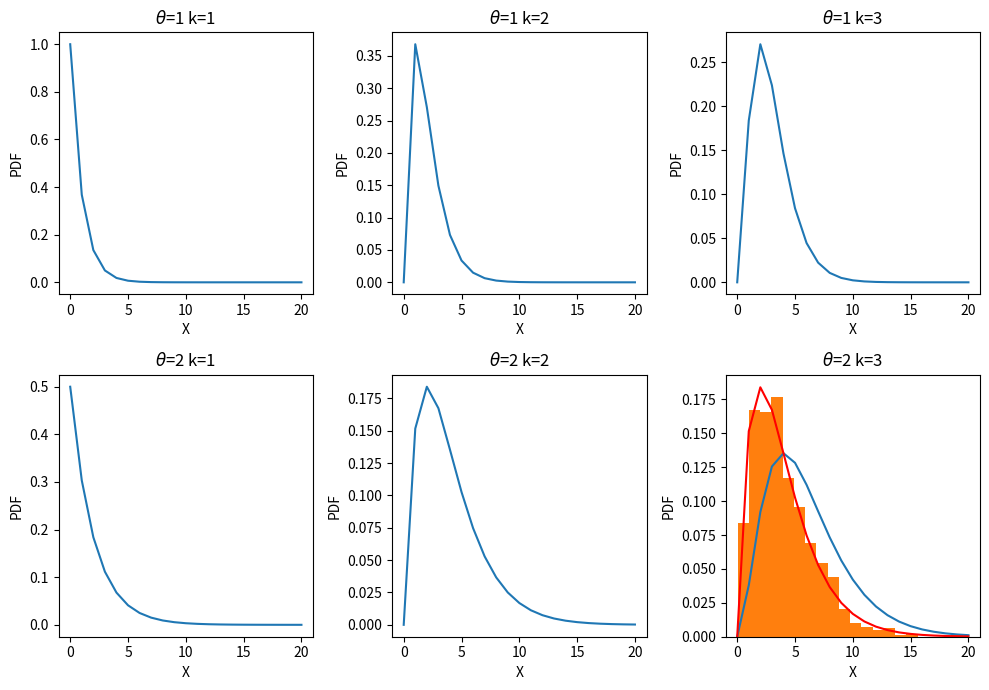

Generate this figure with matplotlib:
import numpy as np
import matplotlib.pyplot as plt
import seaborn as sns
import math

k = [1,2,3]

theta = [1,2]

X = np.linspace(0,20,21)

f = []

for j in range(len(theta)):
    for i in range(len(k)):
        f_tmp = ((X**(k[i]-1.0))*np.exp(-1.0*X/theta[j]))/((theta[j]**k[i])*math.gamma(k[i]))
        f.append(f_tmp)

fig,ax = plt.subplots(2,3,figsize=(10,7))

pos = 0
for j in range(len(theta)):
    for i in range(len(k)):
        ax[j][i].plot(X,f[pos])
        ax[j][i].set_xlabel('X')
        ax[j][i].set_ylabel('PDF')
        ax[j][i].set_title(r'$\theta$='+str(theta[j])+" k="+str(k[i]))
        pos = pos+1
plt.tight_layout()

s = np.random.gamma(2, 2, 1000)

bins=20
plt.hist(s, bins, density=True)
bin = np.linspace(0,bins,bins+1)
y = bin**(2.0-1)*(np.exp(-bin/2.0)/(math.gamma(2)*2**2))
plt.plot(bin,y,color='red')
plt.tight_layout()

